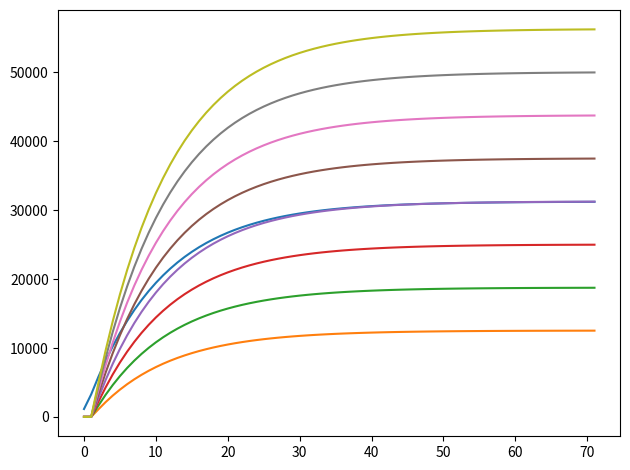

This chart was generated by the following Python code:
import numpy as np
import matplotlib.pyplot as plt


ac1 = 0.95
ac2 = 0.09167
ac3 = 250

cg1 = 50
cg2 = 50

for u in range(25, 250, 25):
    results = []
    for _ in range(12*6):
        d_cg1 = -ac1 * cg1 + u
        d_cg2 = ac1 * cg1 - ac2 * cg2
        gg = ac3 * ac2 * cg2
        
        cg1 += d_cg1
        cg2 += d_cg2
        results.append((cg1, cg2, d_cg1, d_cg2, gg))
        u = 0
    
    y = [result[-1] for result in results]
    y = np.cumsum(y)

    x = range(len(y))
    plt.plot(x, y)
    
plt.tight_layout()
plt.show()